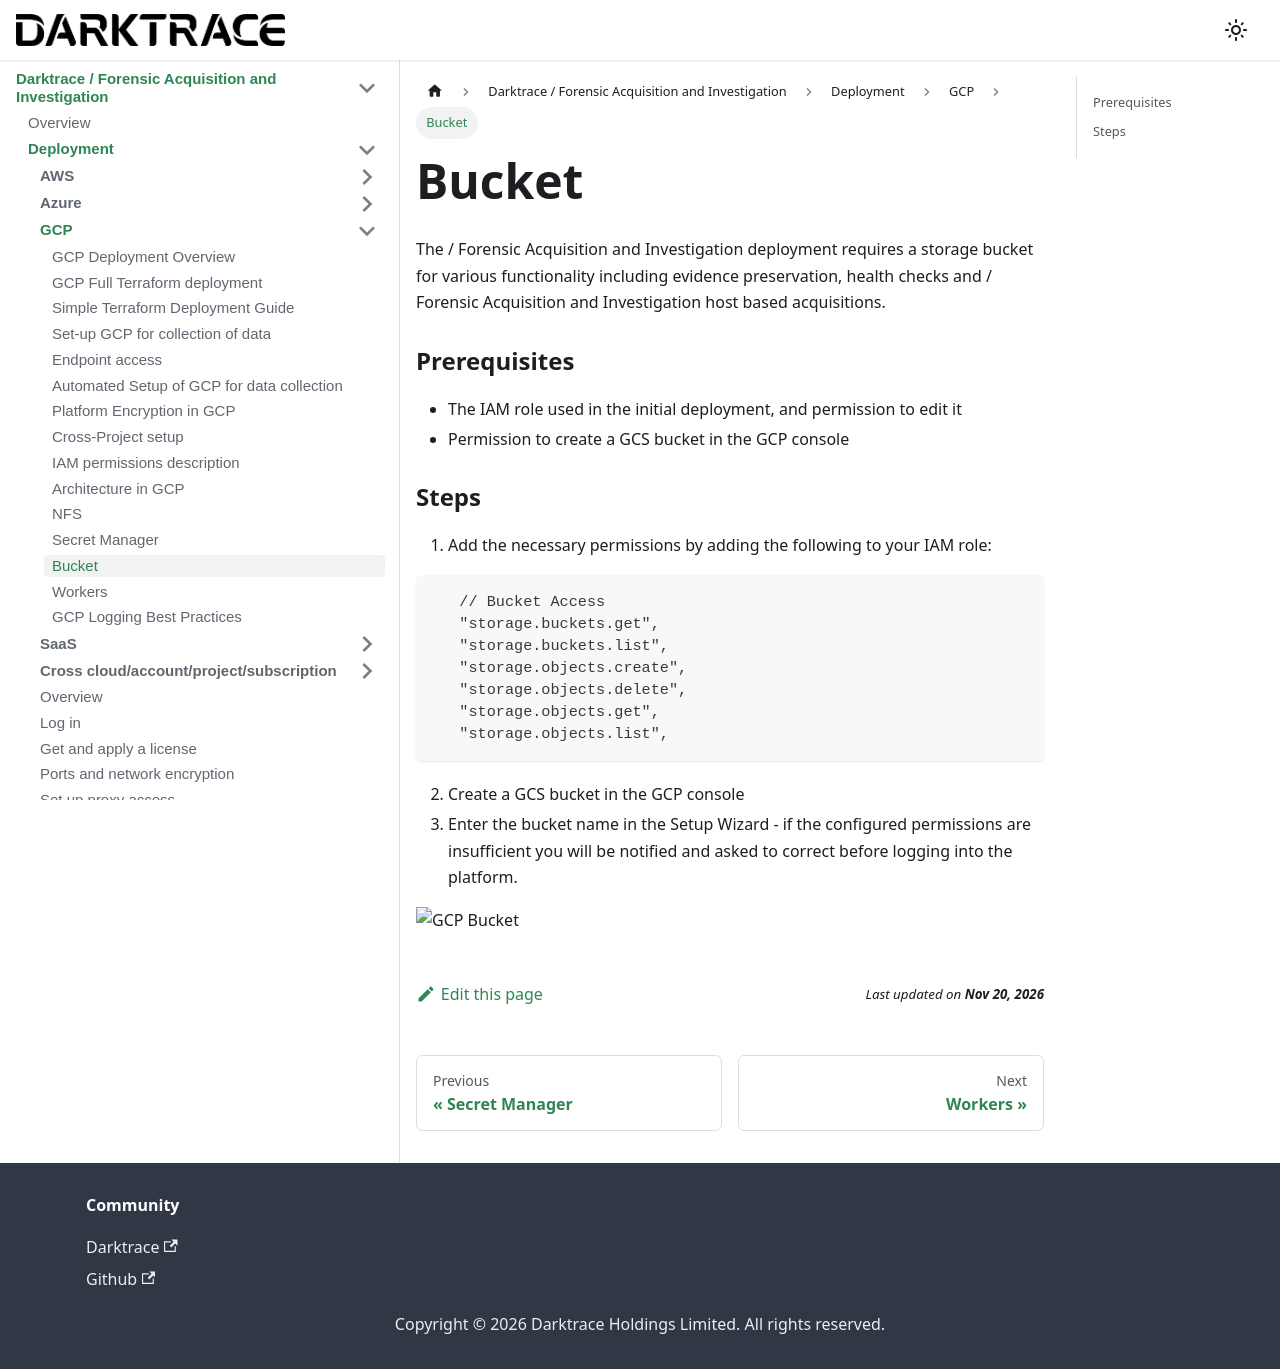

repository: cado-security/product-help · page: cado/deploy/gcp/gcp-bucket.html · generator: docusaurus

---
title: Bucket
hide_title: true
sidebar_position: 11
---

# Bucket

The / Forensic Acquisition and Investigation deployment requires a storage bucket for various functionality including evidence preservation, health checks and / Forensic Acquisition and Investigation host based acquisitions.

### Prerequisites

   - The IAM role used in the initial deployment, and permission to edit it
   - Permission to create a GCS bucket in the GCP console


### Steps

1. Add the necessary permissions by adding the following to your IAM role:

```json
   // Bucket Access
   "storage.buckets.get",
   "storage.buckets.list",
   "storage.objects.create",
   "storage.objects.delete",
   "storage.objects.get",
   "storage.objects.list",
```
2. Create a GCS bucket in the GCP console
3. Enter the bucket name in the Setup Wizard - if the configured permissions are insufficient you will be notified and asked to correct before logging into the platform.

![GCP Bucket](/img/gcp-bucket.png)
